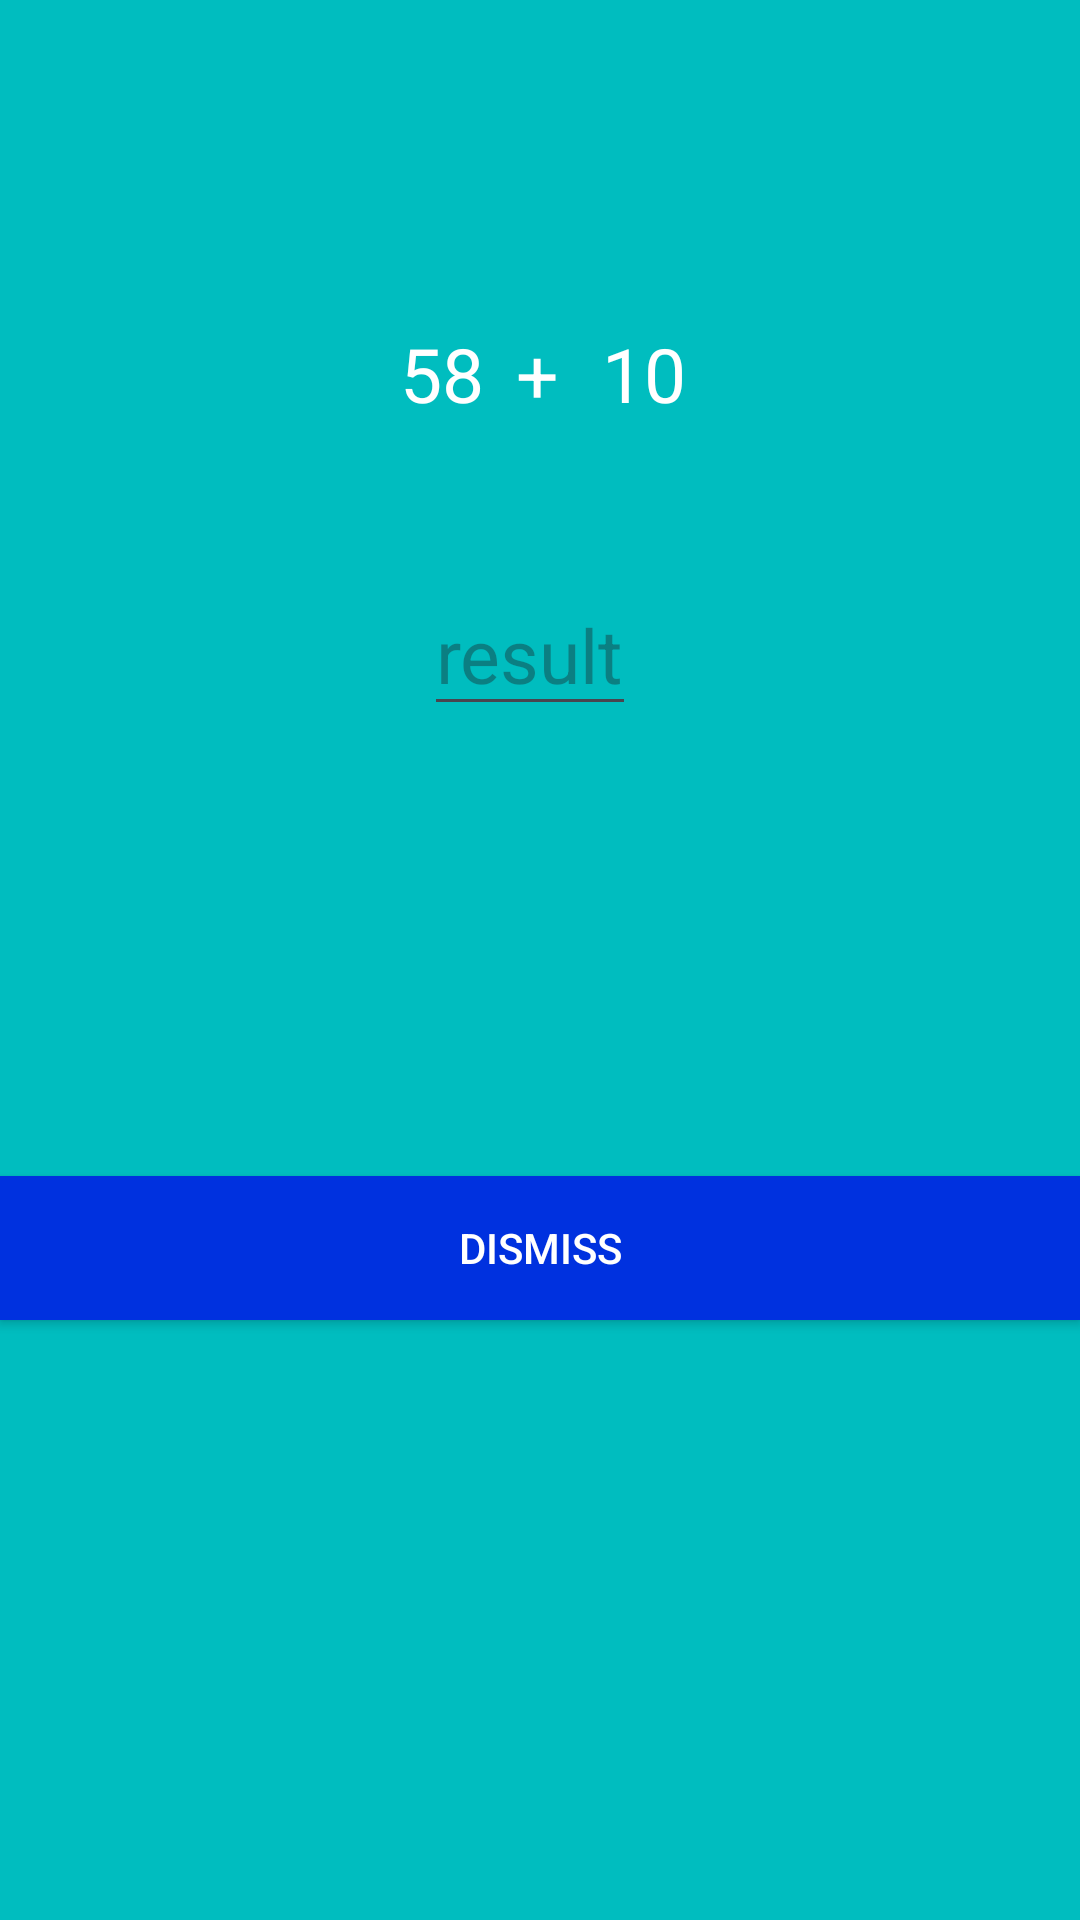

Android layout source for this screen:
<!-- AndroidManifest.xml: application theme Theme.AlarmApp -->
<!-- res/layout/activity_ring.xml -->
<?xml version="1.0" encoding="utf-8"?>
<androidx.constraintlayout.widget.ConstraintLayout xmlns:android="http://schemas.android.com/apk/res/android"
    xmlns:app="http://schemas.android.com/apk/res-auto"
    xmlns:tools="http://schemas.android.com/tools"
    android:id="@+id/linearLayout"
    android:layout_width="match_parent"
    android:layout_height="match_parent"
    android:background="@color/colorPrimaryDark"
    tools:context=".activities.RingActivity">

    <TextView
        android:id="@+id/tv_dismiss_operand1"
        android:layout_width="wrap_content"
        android:layout_height="wrap_content"
        android:layout_marginStart="50dp"
        android:layout_marginBottom="50dp"
        android:text="58"
        android:textColor="@color/white"
        android:textSize="25sp"
        app:layout_constraintBottom_toTopOf="@+id/et_dismiss_result"
        app:layout_constraintEnd_toEndOf="parent"
        app:layout_constraintHorizontal_bias="0.295"
        app:layout_constraintStart_toStartOf="parent" />

    <TextView
        android:id="@+id/tv_dismiss_operator"
        android:layout_width="wrap_content"
        android:layout_height="wrap_content"
        android:layout_marginBottom="50dp"
        android:text="+"
        android:textColor="@color/white"
        android:textSize="25sp"
        app:layout_constraintBottom_toTopOf="@+id/et_dismiss_result"
        app:layout_constraintEnd_toEndOf="parent"
        app:layout_constraintHorizontal_bias="0.498"
        app:layout_constraintStart_toStartOf="parent" />

    <TextView
        android:id="@+id/tv_dismiss_operand2"
        android:layout_width="wrap_content"
        android:layout_height="wrap_content"
        android:layout_marginEnd="50dp"
        android:layout_marginBottom="50dp"
        android:text="10"
        android:textColor="@color/white"
        android:textSize="25sp"
        app:layout_constraintBottom_toTopOf="@+id/et_dismiss_result"
        app:layout_constraintEnd_toEndOf="parent"
        app:layout_constraintHorizontal_bias="0.712"
        app:layout_constraintStart_toStartOf="parent" />


    <EditText
        android:id="@+id/et_dismiss_result"
        android:layout_width="wrap_content"
        android:layout_height="wrap_content"
        android:layout_marginBottom="150dp"
        android:hint="result"
        android:inputType="numberDecimal"
        android:textColor="@color/white"
        android:textSize="25sp"
        app:layout_constraintBottom_toTopOf="@+id/activity_ring_dismiss"
        app:layout_constraintEnd_toEndOf="parent"
        app:layout_constraintHorizontal_bias="0.489"
        app:layout_constraintStart_toStartOf="parent" />

    <Button
        android:id="@+id/activity_ring_dismiss"
        android:layout_width="0dp"
        android:layout_height="wrap_content"
        android:layout_marginBottom="200dp"
        android:background="@color/translucent_grey"
        android:text="Dismiss"

        android:textColor="@color/white"
        app:layout_constraintBottom_toBottomOf="parent"
        app:layout_constraintEnd_toEndOf="parent"
        app:layout_constraintHorizontal_bias="0.0"
        app:layout_constraintStart_toStartOf="parent" />

</androidx.constraintlayout.widget.ConstraintLayout>
<!-- resources referenced by this layout -->
<resources>
  <color name="colorPrimaryDark">#00BDBF</color>
  <color name="translucent_grey">#0031DF</color>
  <color name="white">#FFFFFF</color>
  <style name="Theme.AlarmApp" parent="Base.Theme.AlarmApp" />
  <style name="Base.Theme.AlarmApp" parent="Theme.Material3.DayNight.NoActionBar">
          <item name="colorPrimary">@color/colorPrimary</item>
          <item name="colorPrimaryDark">@color/colorPrimaryDark</item>
          <item name="colorAccent">@color/colorAccent</item>
      </style>
  <color name="colorPrimary">#7B1FA2</color>
  <color name="colorAccent">#8E02CA</color>
</resources>
